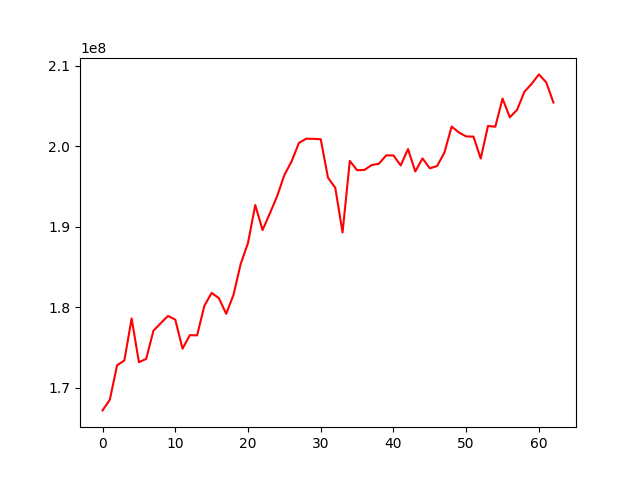

Values plotted in this chart, from the file beside it:
, 0
0, 167179679
1, 168502622
2, 172792785
3, 173383144
4, 178606538
5, 173172582
6, 173580321
7, 177087216
8, 178025474
9, 178923715
10, 178465573
11, 174853392
12, 176531158
13, 176507341
14, 180179322
15, 181787595
16, 181127022
17, 179190147
18, 181528428
19, 185394491
20, 188002470
21, 192712791
22, 189597736
23, 191657641
24, 193797361
25, 196445510
26, 198149471
27, 200429538
28, 200955722
29, 200935604
30, 200892167
31, 196108944
32, 194854643
33, 189296550
34, 198199316
35, 197035181
36, 197067763
37, 197676522
38, 197840089
39, 198886830
40, 198874153
41, 197633856
42, 199669296
43, 196884680
44, 198504433
45, 197273300
46, 197558370
47, 199214559
48, 202465535
49, 201721366
50, 201239920
51, 201213619
52, 198487883
53, 202546220
54, 202438939
55, 205941822
56, 203613738
57, 204549027
58, 206779965
59, 207776536
... 3 more rows
